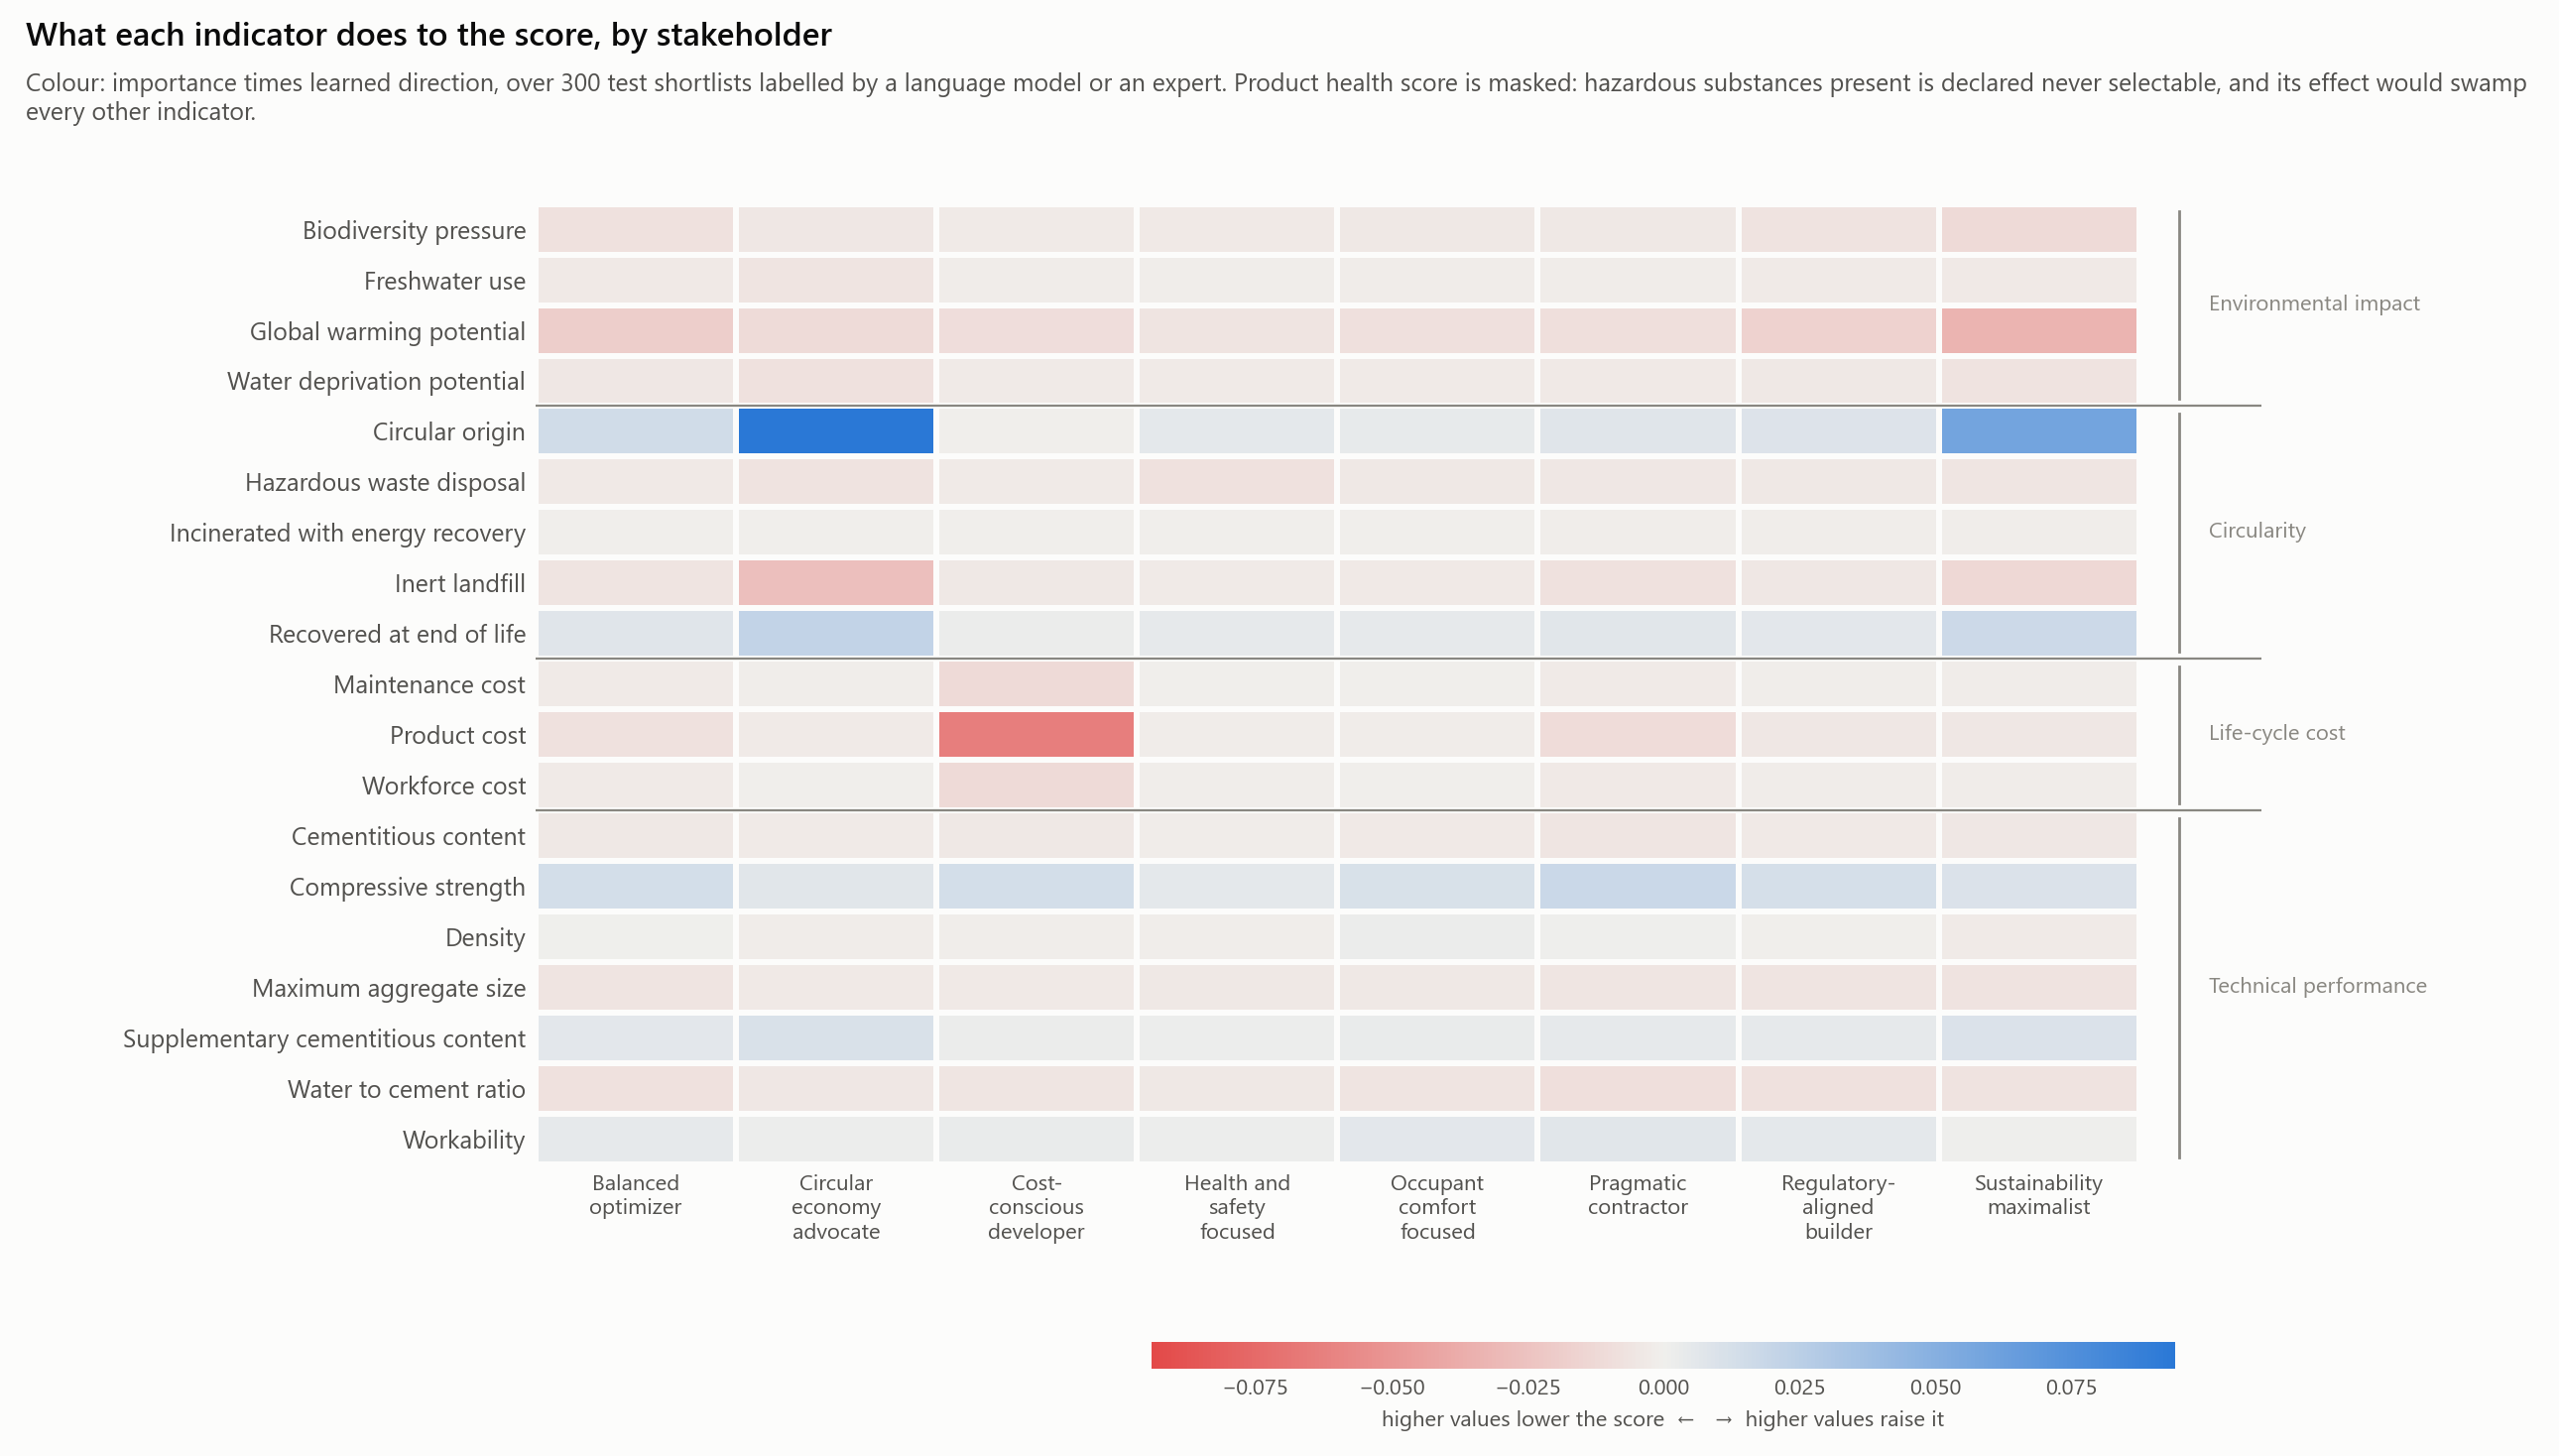

Source data for this figure (header and first rows):
condition, indicator, family, importance, direction, signed, alternatives
balanced_optimizer, gwp, environmental_impact, 0.02402, -0.771, -0.01853, 1027
balanced_optimizer, wdp, environmental_impact, 0.00692, -0.665, -0.00461, 1030
balanced_optimizer, fwu, environmental_impact, 0.0067, -0.454, -0.00304, 1026
balanced_optimizer, b, environmental_impact, 0.01115, -0.689, -0.00768, 1027
balanced_optimizer, circ_orig, circularity, 0.02376, 0.631, 0.01499, 1025
balanced_optimizer, fu_recyc, circularity, 0.01424, 0.565, 0.00805, 1035
balanced_optimizer, fu_incin, circularity, 0.00299, -0.242, -0.00072, 1028
balanced_optimizer, fu_inert, circularity, 0.00867, -0.731, -0.00634, 1027
balanced_optimizer, fu_haz, circularity, 0.00757, -0.453, -0.00343, 1029
balanced_optimizer, cost_product, cost, 0.01401, -0.535, -0.00749, 1025
balanced_optimizer, cost_labour, cost, 0.01016, -0.238, -0.00242, 1030
balanced_optimizer, cost_maintenance, cost, 0.01005, -0.232, -0.00233, 1031
balanced_optimizer, health, health_safety, 0.2306, 0.829, 0.1912, 1038
balanced_optimizer, compressive_strength, performance, 0.02356, 0.589, 0.01388, 1022
balanced_optimizer, water_to_cement_ratio, performance, 0.0104, -0.725, -0.00754, 1031
balanced_optimizer, cement_content, performance, 0.00747, -0.549, -0.0041, 1032
balanced_optimizer, scm_content, performance, 0.01192, 0.522, 0.00622, 1024
balanced_optimizer, slump, performance, 0.01163, 0.385, 0.00447, 1034
balanced_optimizer, density, performance, 0.02432, 0.001, 3e-05, 1025
balanced_optimizer, d_max, performance, 0.01086, -0.55, -0.00597, 1030
circular_economy_advocate, gwp, environmental_impact, 0.01519, -0.733, -0.01113, 1027
circular_economy_advocate, wdp, environmental_impact, 0.01261, -0.583, -0.00735, 1030
circular_economy_advocate, fwu, environmental_impact, 0.01708, -0.383, -0.00653, 1026
circular_economy_advocate, b, environmental_impact, 0.00904, -0.523, -0.00473, 1027
circular_economy_advocate, circ_orig, circularity, 0.1175, 0.801, 0.09409, 1025
circular_economy_advocate, fu_recyc, circularity, 0.03204, 0.673, 0.02156, 1035
circular_economy_advocate, fu_incin, circularity, 0.0045, -0.115, -0.00052, 1028
circular_economy_advocate, fu_inert, circularity, 0.03485, -0.778, -0.02713, 1027
circular_economy_advocate, fu_haz, circularity, 0.01511, -0.455, -0.00688, 1029
circular_economy_advocate, cost_product, cost, 0.00927, -0.306, -0.00284, 1025
circular_economy_advocate, cost_labour, cost, 0.0082, -0.051, -0.00042, 1030
circular_economy_advocate, cost_maintenance, cost, 0.00812, -0.125, -0.00102, 1031
circular_economy_advocate, health, health_safety, 0.1449, 0.745, 0.1079, 1038
circular_economy_advocate, compressive_strength, performance, 0.01598, 0.42, 0.00672, 1022
circular_economy_advocate, water_to_cement_ratio, performance, 0.00752, -0.65, -0.00489, 1031
circular_economy_advocate, cement_content, performance, 0.0063, -0.417, -0.00263, 1032
circular_economy_advocate, scm_content, performance, 0.01706, 0.636, 0.01084, 1024
circular_economy_advocate, slump, performance, 0.00992, 0.18, 0.00179, 1034
circular_economy_advocate, density, performance, 0.01936, -0.089, -0.00172, 1025
circular_economy_advocate, d_max, performance, 0.00894, -0.386, -0.00345, 1030
cost_conscious_developer, gwp, environmental_impact, 0.01362, -0.707, -0.00962, 1027
cost_conscious_developer, wdp, environmental_impact, 0.00495, -0.464, -0.00229, 1030
cost_conscious_developer, fwu, environmental_impact, 0.00644, -0.243, -0.00156, 1026
cost_conscious_developer, b, environmental_impact, 0.00628, -0.445, -0.0028, 1027
cost_conscious_developer, circ_orig, circularity, 0.01113, -0.021, -0.00023, 1025
cost_conscious_developer, fu_recyc, circularity, 0.00897, 0.315, 0.00283, 1035
cost_conscious_developer, fu_incin, circularity, 0.00222, -0.275, -0.00061, 1028
cost_conscious_developer, fu_inert, circularity, 0.00596, -0.642, -0.00383, 1027
cost_conscious_developer, fu_haz, circularity, 0.00674, -0.405, -0.00273, 1029
cost_conscious_developer, cost_product, cost, 0.09681, -0.656, -0.06354, 1025
cost_conscious_developer, cost_labour, cost, 0.03734, -0.33, -0.01232, 1030
cost_conscious_developer, cost_maintenance, cost, 0.03736, -0.318, -0.01188, 1031
cost_conscious_developer, health, health_safety, 0.1679, 0.743, 0.1248, 1038
cost_conscious_developer, compressive_strength, performance, 0.02904, 0.479, 0.0139, 1022
cost_conscious_developer, water_to_cement_ratio, performance, 0.00902, -0.645, -0.00581, 1031
cost_conscious_developer, cement_content, performance, 0.00801, -0.548, -0.00439, 1032
cost_conscious_developer, scm_content, performance, 0.01054, 0.265, 0.0028, 1024
cost_conscious_developer, slump, performance, 0.01501, 0.205, 0.00308, 1034
cost_conscious_developer, density, performance, 0.02941, -0.029, -0.00086, 1025
cost_conscious_developer, d_max, performance, 0.00981, -0.33, -0.00323, 1030
... 100 more rows
